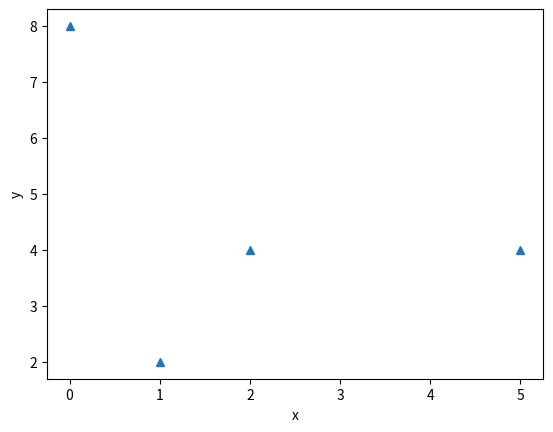
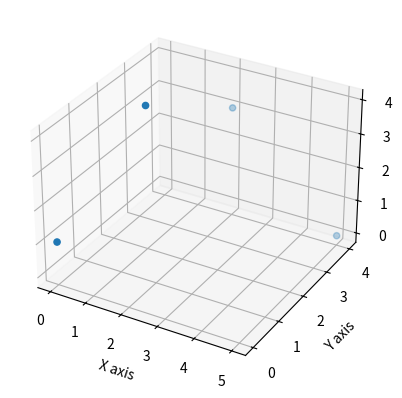

Recreate these plots in Python, in order.
points_2D = [(1,2), (2,4), (0,8), (5,4)]

import matplotlib.pyplot as plt
xs = [i[0] for i in points_2D]
ys = [i[1] for i in points_2D]

plt.plot(xs, ys, '^')
plt.xlabel('x')
plt.ylabel('y')
plt.show()
#plt.savefig('points2d.png')



import matplotlib.pyplot as plt
points_3D = [[1, 2, 4], [2, 4, 3], [0, 0, 1], [5, 4, 0]]
xs = [i[0] for i in points_3D]
ys = [i[1] for i in points_3D]
zs = [i[2] for i in points_3D]


fig = plt.figure()
ax = fig.add_subplot(projection='3d')
ax.scatter(xs, ys, zs, marker='o')
ax.set_xlabel('X axis')
ax.set_ylabel('Y axis')
ax.set_zlabel('Z axis')

plt.show()